Run: headless pygame with SDL's dummy video driver; simulated clock (each Clock.tick advances the game by its frame time, no real sleeping); random seed 0; keys injected as events and as key.get_pressed() state; mouse plan: one left click at the window centre at the start of phase 2, then a move to the lower-right quarter at the start of phase 3.
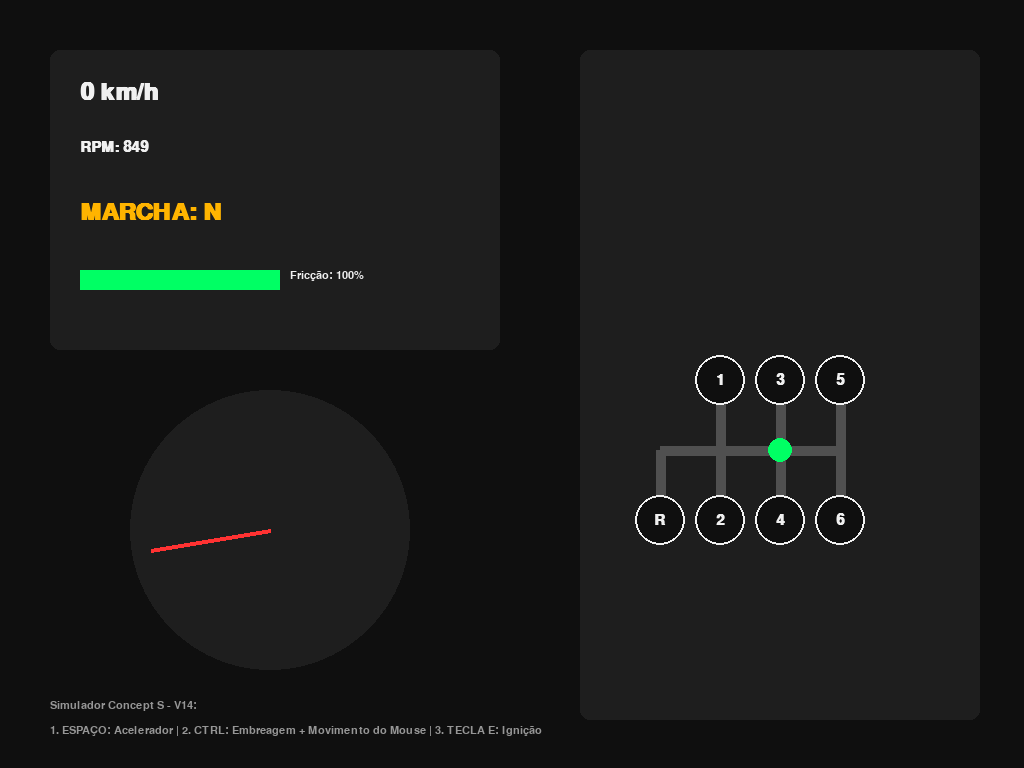
Frame 1 of 4 · flips 1–60 · no input
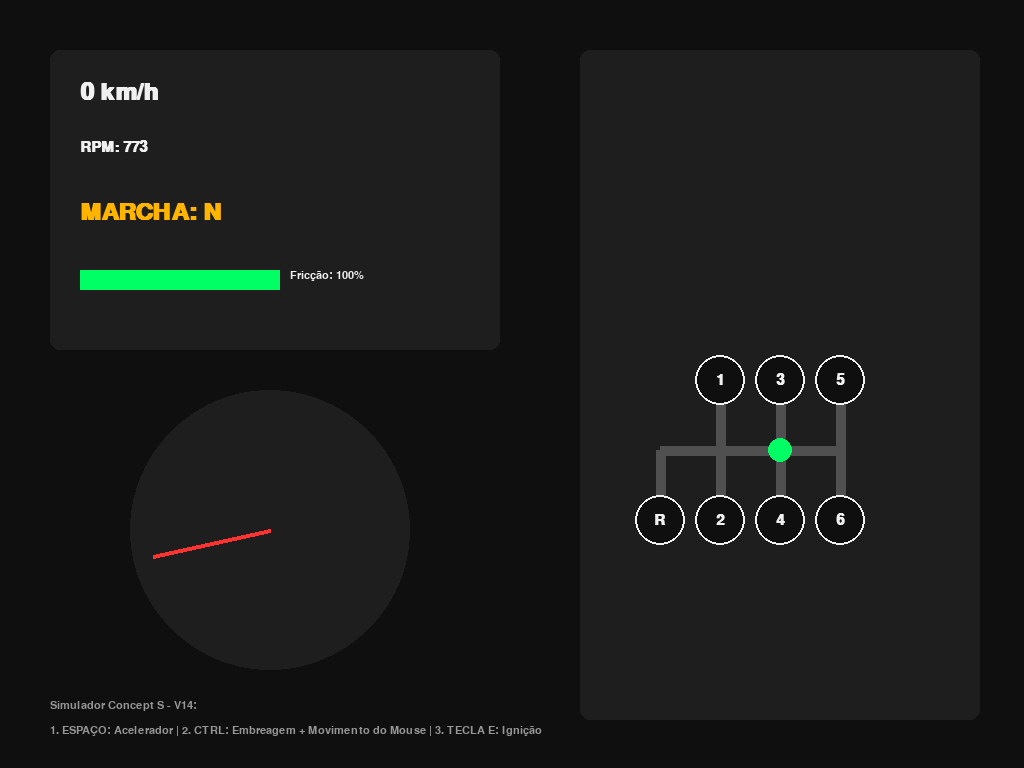
Frame 2 of 4 · flips 61–180 · clicked the window centre · tapped SPACE, RETURN · held RIGHT (→), D
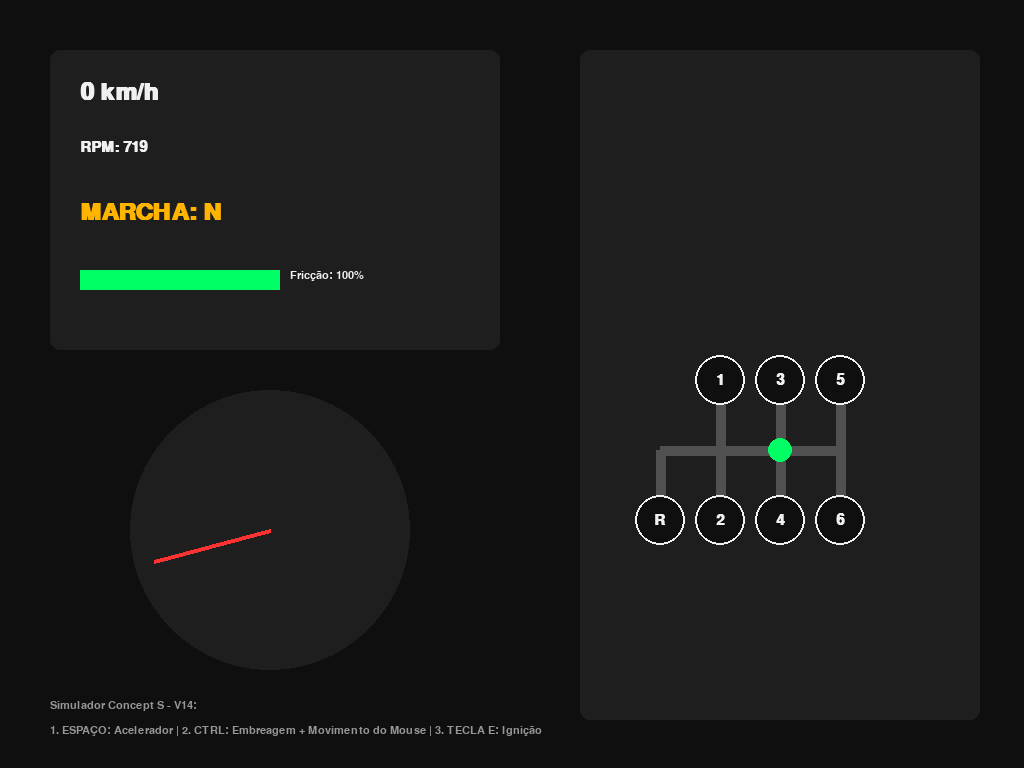
Frame 3 of 4 · flips 181–300 · moved the mouse to the lower-right quarter · held DOWN (↓), S
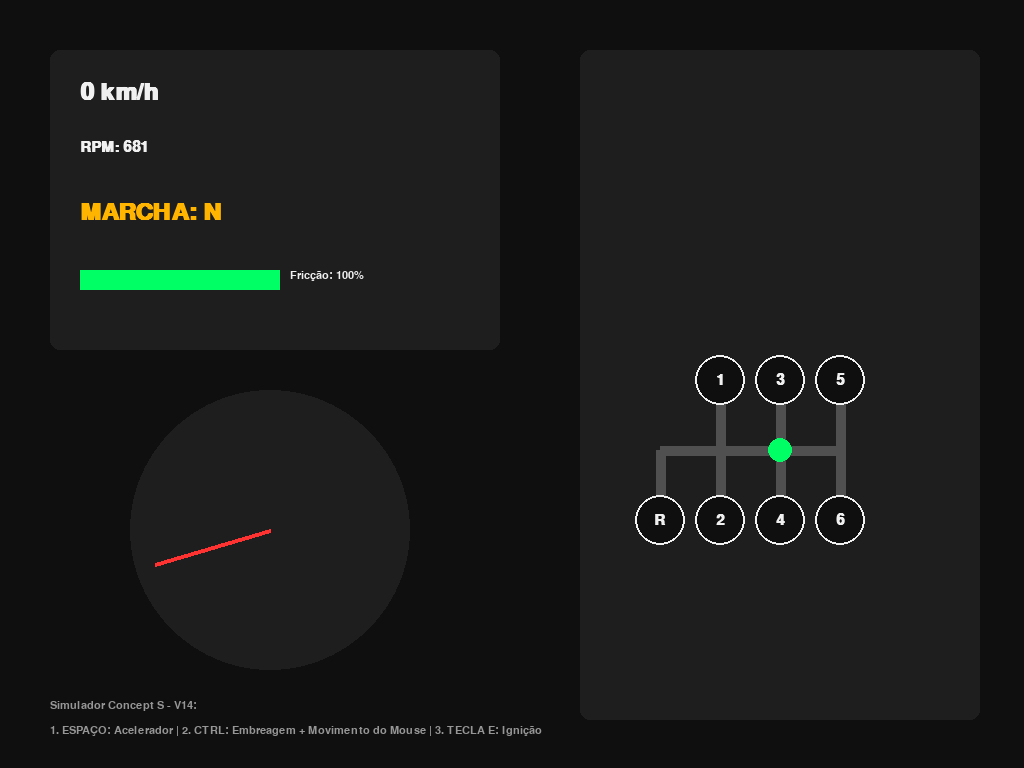
Frame 4 of 4 · flips 301–420 · held LEFT (←), A, UP (↑), W

The pygame program that drew these frames:

import pygame
import sys
import math
import time

# --- INICIALIZAÇÃO DO SISTEMA ---
pygame.init()
WIDTH, HEIGHT = 1024, 768
screen = pygame.display.set_mode((WIDTH, HEIGHT))
pygame.display.set_caption("Concept S - Full Powertrain & H-Shifter Simulator")

# Cores (Paleta Otimizada)
COLOR_BG = (15, 15, 15)
COLOR_PANEL = (30, 30, 30)
COLOR_TEXT = (240, 240, 240)
COLOR_TEXT_MUTED = (150, 150, 150)
COLOR_GEAR_ACTIVE = (0, 255, 100)
COLOR_SHIFTER_LINE = (80, 80, 80)
COLOR_NEEDLE = (255, 50, 50)
COLOR_ALERT = (255, 180, 0)

# Fontes
font_large = pygame.font.SysFont("Consolas", 36, bold=True)
font_medium = pygame.font.SysFont("Arial", 22, bold=True)
font_small = pygame.font.SysFont("Arial", 16)

# --- 1. PARÂMETROS DE FÍSICA E DINÂMICA ---
MASSA_CARRO = 1240.0         # kg
RAIO_PNEU = 0.32              # metros (rd)
FINAL_DRIVE = 3.27            # Relação do Diferencial
RPM_MAX = 6500.0
RPM_IDLE = 900.0
RPM_STALL = 650.0
ACCEL_RPM_SEC = 4500.0       
DECEL_RPM_SEC = 2500.0       

# ARQUITETURA CORRIGIDA: Relação de ré é nativamente negativa para fins vetoriais
RELACOES_MARCHA = {
    'N': 0.0,
    '1': 3.83, '2': 2.36, '3': 1.55, 
    '4': 1.16, '5': 0.92, '6': 0.75, 'R': -3.50
}

C_AERODINAMICO = 0.35 * 2.1 * 1.225 / 2.0
C_ROLAMENTO = 0.015 * MASSA_CARRO * 9.81

# Estados iniciais do Powertrain
car_velocity = 0.0            # m/s (Positivo = Frente, Negativo = Ré)
engine_rpm = RPM_IDLE         
marcha_atual = 'N'
motor_ligado = True
clutch_engagement = 1.0       # 1.0 = Acoplado, 0.0 = Desacoplado
CLUTCH_ENGAGE_SPEED = 5.0     
CLUTCH_DISENGAGE_SPEED = 15.0 

# --- 2. CONFIGURAÇÃO DO LAYOUT DO H-SHIFTER ---
cx, cy = 780, 450             
dist_x, dist_y = 60, 70
layout_marchas = {
    '1': (cx - dist_x, cy - dist_y),
    '3': (cx, cy - dist_y),
    '5': (cx + dist_x, cy - dist_y),
    'R': (cx - (dist_x * 2), cy + dist_y),
    '2': (cx - dist_x, cy + dist_y),
    '4': (cx, cy + dist_y),
    '6': (cx + dist_x, cy + dist_y)
}
shifter_pos_travada = (cx, cy)
RAIO_ENGATE = 35 

# --- 3. FUNÇÕES UTILITÁRIAS DE FÍSICA ---
def encontrar_marcha_mais_proxima(mouse_pos):
    menor_distancia = float('inf')
    marcha_perto = 'N'
    for nome, pos in layout_marchas.items():
        dist = math.hypot(mouse_pos[0] - pos[0], mouse_pos[1] - pos[1])
        if dist < menor_distancia:
            menor_distancia = dist
            marcha_perto = nome                
    if menor_distancia > RAIO_ENGATE:         
        return 'N', (cx, cy)
    return marcha_perto, layout_marchas[marcha_perto]

def obter_torque_motor(rpm):
    if rpm < 400 or rpm > RPM_MAX: 
        return 0.0 
    return 280.0 - ((rpm - 4200.0) ** 2) * 0.000012

clock = pygame.time.Clock()
last_time = time.perf_counter()


# --- LOOP PRINCIPAL ---
while True:
    now = time.perf_counter()
    dt = min(now - last_time, 0.1)
    last_time = now

    keys = pygame.key.get_pressed()
    ctrl_pressionado = keys[pygame.K_LCTRL] or keys[pygame.K_RCTRL]
    acelerador_pressionado = keys[pygame.K_SPACE] if motor_ligado else False
    mouse_pos = pygame.mouse.get_pos()

    for event in pygame.event.get():
        if event.type == pygame.QUIT:
            pygame.quit()
            sys.exit()
        if event.type == pygame.KEYDOWN:
            if event.key == pygame.K_e:
                if ctrl_pressionado or marcha_atual == 'N':
                    motor_ligado = True
                    engine_rpm = RPM_IDLE
                    print(">> MOTOR LIGADO <<")

    # --- GERENCIAMENTO DA EMBREAGEM E TRANSMISSÃO ---
    if ctrl_pressionado:
        clutch_engagement = max(0.0, clutch_engagement - CLUTCH_DISENGAGE_SPEED * dt)
        proxima_marcha, coords = encontrar_marcha_mais_proxima(mouse_pos)
        if proxima_marcha != marcha_atual:
            marcha_atual = proxima_marcha
            shifter_pos_travada = coords
    else:
        clutch_engagement = min(1.0, clutch_engagement + CLUTCH_ENGAGE_SPEED * dt)

    # --- 4. DINÂMICA VEICULAR VEICULADA (VETORIAL CORRIGIDA) ---
    # As forças de resistência sempre atuam contra a direção do movimento real do carro
    sentido_velocidade = 1.0 if car_velocity >= 0 else -1.0
    f_aerodinamica = C_AERODINAMICO * (car_velocity ** 2) * sentido_velocidade
    f_rolamento = (C_ROLAMENTO * sentido_velocidade) if abs(car_velocity) > 0.01 else 0.0
    f_resistencia_total = f_aerodinamica + f_rolamento
    
    relacao_atual = RELACOES_MARCHA[marcha_atual]
    forca_trativa = 0.0

    if motor_ligado:
        base_torque = obter_torque_motor(engine_rpm)
        
        if marcha_atual == 'N' or clutch_engagement < 0.3:
            torque_extra_idle = max(0.0, (RPM_IDLE - engine_rpm) * 12.0)
        else:
            torque_extra_idle = max(0.0, (RPM_IDLE - engine_rpm) * 4.0)
        
        if acelerador_pressionado:
            torque_motor_total = base_torque + torque_extra_idle
        else:
            freio_motor_dinamico = -50.0 - (engine_rpm * 0.02)
            torque_motor_total = freio_motor_dinamico + (torque_extra_idle * 0.1)
            
        torque_transmissao = torque_motor_total * clutch_engagement
        
        # O sinal de negativo da marcha ré agora é herdado diretamente de 'relacao_atual' (-3.50)
        torque_roda = torque_transmissao * relacao_atual * FINAL_DRIVE * 0.88
                
        if marcha_atual != 'N':
            forca_trativa = torque_roda / RAIO_PNEU
    else:
        # Efeito de freio motor com ignição desligada (Respeitando direção vetorial)
        if marcha_atual != 'N' and clutch_engagement > 0.0:
            arrasto_motor_morto = -180.0 * abs(relacao_atual) * clutch_engagement * sentido_velocidade
            forca_trativa = (arrasto_motor_morto * FINAL_DRIVE) / RAIO_PNEU
    
    # Força líquida balanceada vetorialmente: Força Trativa empurra, Resistência se opõe
    forca_liquida = forca_trativa - f_resistencia_total
    aceleracao = forca_liquida / MASSA_CARRO
    car_velocity += aceleracao * dt
        
    # Zona morta absoluta para imobilização do veículo
    if abs(car_velocity) < 0.05 and not acelerador_pressionado:
        if marcha_atual == 'N' or not motor_ligado or clutch_engagement < 0.1:
            car_velocity = 0.0

    # --- 5. SINCRONIZAÇÃO DE CINEMÁTICA ROTACIONAL (RPM CORRIGIDO COM ANTI-STALL VETORIAL) ---
    if motor_ligado:
        if marcha_atual != 'N' and clutch_engagement > 0.0:
            # Rotação nominal vinda das rodas
            rpm_transmissao = (abs(car_velocity) * 60.0 * abs(relacao_atual) * FINAL_DRIVE) / (2.0 * math.pi * RAIO_PNEU)
            
            if acelerador_pressionado:
                # Se houver carga no acelerador, o motor tenta subir o giro
                rpm_alvo = max(rpm_transmissao, RPM_STALL - 50.0)
                engine_rpm += (rpm_alvo - engine_rpm) * clutch_engagement * 15.0 * dt
            else:
                # Sem acelerador, o motor é severamente arrastado pela carga mecânica do carro parado
                rpm_alvo = rpm_transmissao
                # Se o carro está quase parado e soltando embreagem, força o RPM para baixo rápido (peso do carro)
                if abs(car_velocity) < 0.2 and clutch_engagement > 0.3:
                    engine_rpm += (rpm_alvo - engine_rpm) * clutch_engagement * 25.0 * dt
                else:
                    engine_rpm += (rpm_alvo - engine_rpm) * clutch_engagement * 15.0 * dt
            
            # Patinação da embreagem sob aceleração
            if acelerador_pressionado and clutch_engagement < 0.9:
                engine_rpm += ACCEL_RPM_SEC * dt * (1.0 - clutch_engagement)

            # CRÍTICO: Validação do ponto de Stall Mecânico (Funciona para frente e para trás)
            # Se o RPM cair abaixo do aceitável com a embreagem presa, e o carro não estiver correndo para segurar o giro...
            if engine_rpm < RPM_STALL and clutch_engagement > 0.5:
                # Se a velocidade do carro não for compatível com o RPM mínimo de sobrevivência, o motor morre
                rpm_minimo_sobrevivencia = (RPM_STALL * 2.0 * math.pi * RAIO_PNEU) / (60.0 * abs(relacao_atual) * FINAL_DRIVE)
                if abs(car_velocity) < rpm_minimo_sobrevivencia * 0.8:
                    print(">> MOTOR MORREU (STALL EM MARCHA RÉ/FRENTE) <<")
                    motor_ligado = False
                    engine_rpm = 0.0
        else:
            # Comportamento em Neutro / Embreagem totalmente pressionada
            if acelerador_pressionado:
                engine_rpm += ACCEL_RPM_SEC * dt
            else:
                engine_rpm -= DECEL_RPM_SEC * dt
            
            # Retorno suave para a marcha lenta
            if engine_rpm < RPM_IDLE:
                engine_rpm += (RPM_IDLE - engine_rpm) * 8.0 * dt

        # Limitador de Giro (Rev Limiter) mecânico simples
        if engine_rpm >= RPM_MAX:
            engine_rpm = RPM_MAX - 180.0
            
    # --- 6. RENDERIZAÇÃO GRÁFICA OTIMIZADA ---
    screen.fill(COLOR_BG)
    velocidade_kmh = car_velocity * 3.6
        
    pygame.draw.rect(screen, COLOR_PANEL, (50, 50, 450, 300), border_radius=10)
    
    # Exibe a velocidade em módulo para o velocímetro não marcar negativo de ré (padrão automotivo)
    txt_vel = font_large.render(f"{int(round(abs(velocidade_kmh)))} km/h", True, COLOR_TEXT)
    screen.blit(txt_vel, (80, 80))
        
    rpm_display_color = COLOR_ALERT if engine_rpm > 6000 else (COLOR_NEEDLE if not motor_ligado else COLOR_TEXT)
    rpm_text = f"RPM: {int(engine_rpm)}" if motor_ligado else "MOTOR DESLIGADO"
    txt_rpm = font_medium.render(rpm_text, True, rpm_display_color)
    screen.blit(txt_rpm, (80, 140))
        
    txt_marcha = font_large.render(f"MARCHA: {marcha_atual}", True, COLOR_GEAR_ACTIVE if marcha_atual != 'N' else COLOR_ALERT)
    screen.blit(txt_marcha, (80, 200))
        
    pygame.draw.rect(screen, (50, 50, 50), (80, 270, 200, 20))
    pygame.draw.rect(screen, COLOR_GEAR_ACTIVE, (80, 270, int(200 * clutch_engagement), 20))
    txt_fric = font_small.render(f"Fricção: {int(clutch_engagement * 100)}%", True, COLOR_TEXT)
    screen.blit(txt_fric, (290, 270))
    
    t_cx, t_cy = 270, 530
    pygame.draw.circle(screen, COLOR_PANEL, (t_cx, t_cy), 140)
    angulo_rpm = -225 + (engine_rpm / RPM_MAX) * 270
    rad_rpm = math.radians(angulo_rpm)
    end_x = int(t_cx + 120 * math.cos(rad_rpm))
    end_y = int(t_cy + 120 * math.sin(rad_rpm))
    pygame.draw.line(screen, COLOR_NEEDLE, (t_cx, t_cy), (end_x, end_y), 4)
    
    pygame.draw.rect(screen, COLOR_PANEL, (580, 50, 400, 670), border_radius=10)
    pygame.draw.line(screen, COLOR_SHIFTER_LINE, (cx - (dist_x * 2), cy), (cx + dist_x, cy), 10)
    
    for nome, pos in layout_marchas.items():
        pygame.draw.line(screen, COLOR_SHIFTER_LINE, (pos[0], cy), pos, 10)
        cor = COLOR_GEAR_ACTIVE if nome == marcha_atual else COLOR_TEXT
        pygame.draw.circle(screen, COLOR_BG, pos, 25)
        pygame.draw.circle(screen, cor, pos, 25, 2)
        txt = font_medium.render(nome, True, cor)
        screen.blit(txt, txt.get_rect(center=pos))
            
    pos_manopla = mouse_pos if ctrl_pressionado else shifter_pos_travada
    pygame.draw.circle(screen, COLOR_NEEDLE if ctrl_pressionado else COLOR_GEAR_ACTIVE, pos_manopla, 12)
    
    txt_info1 = font_small.render("Simulador Concept S - V14:", True, COLOR_TEXT_MUTED)
    txt_info2 = font_small.render("1. ESPAÇO: Acelerador | 2. CTRL: Embreagem + Movimento do Mouse | 3. TECLA E: Ignição", True, COLOR_TEXT_MUTED)
    screen.blit(txt_info1, (50, 700))
    screen.blit(txt_info2, (50, 725))
    
    pygame.display.flip()
    clock.tick(60)
